Image classification data set "Dataset" (shubhamkrpandey19/imagenet_classification on GitHub). Class labels (2): bikes, cars.

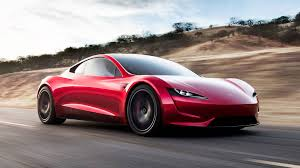
Label: cars

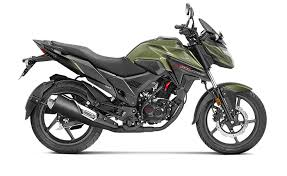
Label: bikes

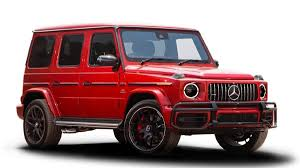
Label: cars

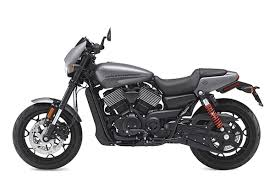
Label: bikes

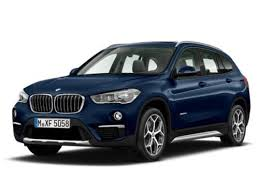
Label: cars

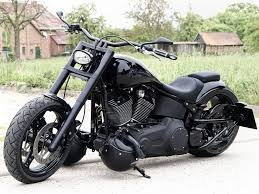
Label: bikes
